Image classification data set "infaprim-clf-7" (okomiljonov583-cmyk/vit-arcface-cac-SimCLR-CE-classification on GitHub). Class labels (109): femilak variant 2, femilak variant 3, lactamil variant 2, lactamil variant 3, amino formula, amino formula variant 2, amino formula variant 3, anti-reflux formula, anti-reflux formula variant 2, anti-reflux formula variant 3, n p caesarea, n p caesarea 2, n p caesarea 3, comfort formula, comfort formula variant 2, comfort formula variant 3, n p ferm, n p ferm 2, n p ferm 3, goat milk formula stage 1, n p goat 1 2, n p goat 1 3, goat milk formula stage 2, n p goat 2 2, n p goat 2 3, goat milk formula stage 3, n p goat 3 2, n p goat 3 3, non-allergic formula, non-allergic formula variant 2, non-allergic formula variant 3, non-lactose formula, non-lactose formula variant 2, non-lactose formula variant 3, n p p buck 2, buckwheat prunes porridge, buckwheat prunes porridge variant 2, multi-grain porridge, multi-grain porridge variant 2, multi-grain porridge variant 3, multi-grain apple raspberry porridge, n p p multi apple rasp 2, n p p multi apple rasp 3, multi-grain banana strawberry porridge, n p p multi ban straw 2, n p p multi ban straw 3, oat porridge variant 2, oat porridge variant 3, oat banana porridge, oat banana porridge variant 2, oat banana porridge variant 3, oat peach porridge, oat peach porridge variant 2, oat peach porridge variant 3, rice porridge, rice porridge variant 2, rice porridge variant 3, rice banana porridge, rice banana porridge variant 2, rice banana porridge variant 3, wheat apple porridge, wheat apple porridge variant 2, wheat apple porridge variant 3, n p peptidi, n p peptidi 2, n p peptidi 3, pre formula, pre formula variant 2, pre formula variant 3, soy formula, soy formula variant 2, soy formula variant 3, 3 fruits puree, 3 fruits puree variant 2, 3 fruits puree variant 3, mango banana puree, mango banana puree variant 2, mango banana puree variant 3, oat banana puree, oat banana puree variant 2, oat banana puree variant 3, strawberry apple puree, strawberry apple puree variant 2, strawberry apple puree variant 3, apple raspberry puree, apple raspberry puree variant 2, apple raspberry puree variant 3, pre puree stage 5, v 5 pre 2, v 5 pre 3, v 7 pre 2, apple prunes puree, apple prunes puree variant 2, buckwheat pre puree, buckwheat pre puree variant 2, buckwheat pre puree variant 3, corn puree, corn puree variant 2, corn puree variant 3, oat puree, oat puree variant 2, oat puree variant 3, pumpkin puree variant 2, rice puree, rice puree variant 2, rice puree variant 3, rice corn banana puree, v rice corn banana 2, v rice corn banana 3.

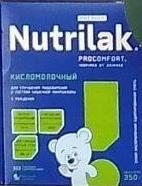
Label: n p ferm

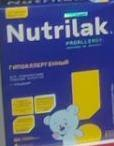
Label: non-allergic formula variant 2

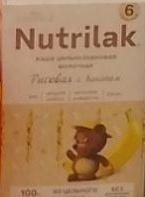
Label: rice banana porridge

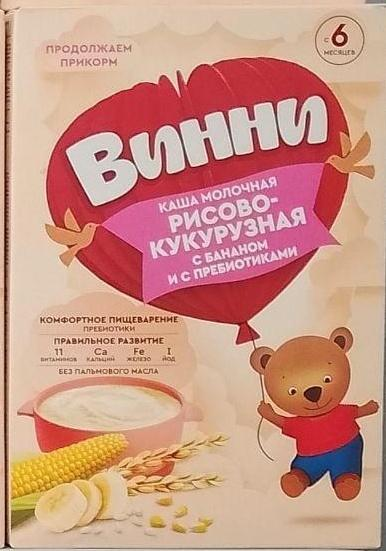
Label: rice corn banana puree

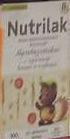
Label: n p p multi ban straw 2

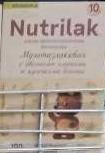
Label: oat banana porridge variant 2
